3-way image classification set "dataset_test" from GitHub (evantancy/ece4078-team2-05); label vocabulary: coke, neither, sheep.

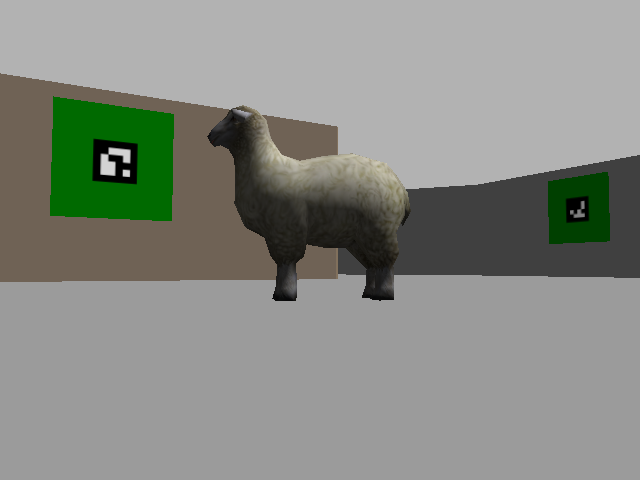
Label: sheep

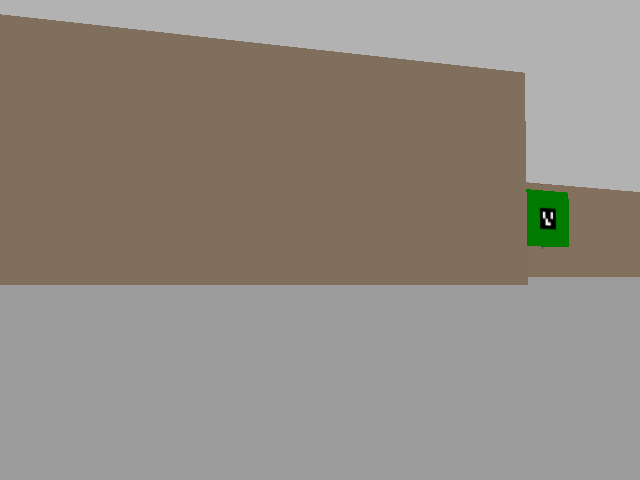
Label: neither

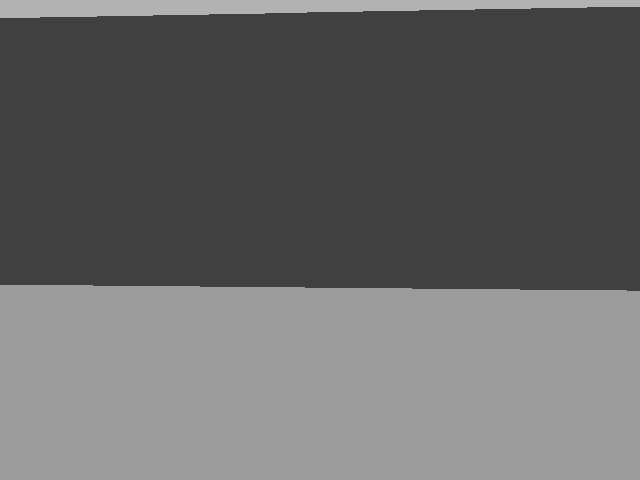
Label: neither

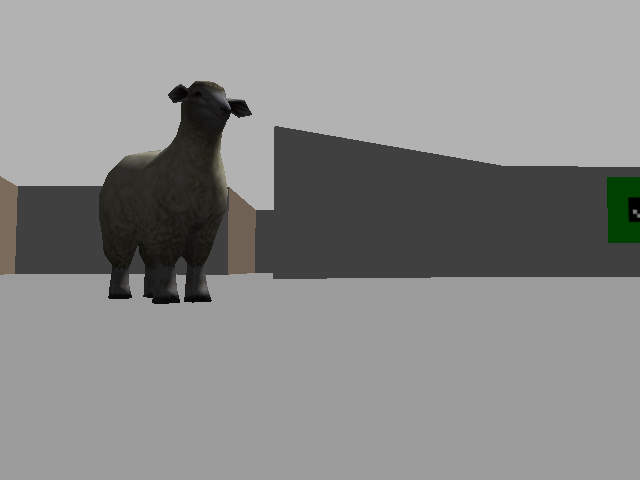
Label: sheep

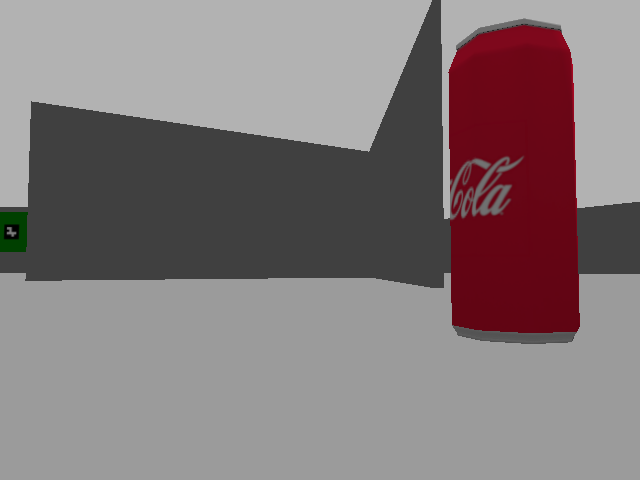
Label: coke

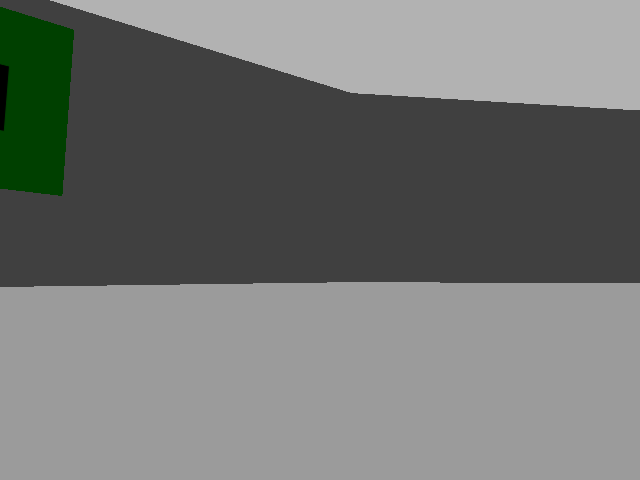
Label: neither
